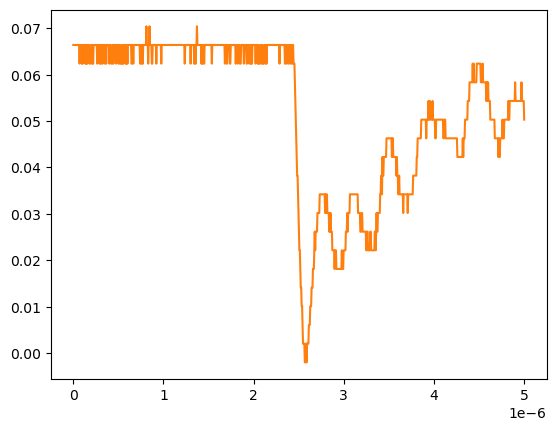

Values plotted in this chart, from the file beside it:
# KEYSIGHT TECHNOLOGIES, MSO-X 3024T, MY58262555, 07.30.2019051434
# time, 1
# 2024-09-13 12:31:45.520205
0.000000000000000000e+00, 6.636930000000000607e-02
5.005005005005005112e-09, 6.636930000000000607e-02
1.001001001001001022e-08, 6.636930000000000607e-02
1.501501501501501616e-08, 6.636930000000000607e-02
2.002002002002002045e-08, 6.636930000000000607e-02
2.502502502502502473e-08, 6.636930000000000607e-02
3.003003003003003233e-08, 6.636930000000000607e-02
3.503503503503503330e-08, 6.636930000000000607e-02
4.004004004004004090e-08, 6.636930000000000607e-02
4.504504504504504849e-08, 6.636930000000000607e-02
5.005005005005004947e-08, 6.636930000000000607e-02
5.505505505505505706e-08, 6.636930000000000607e-02
6.006006006006006466e-08, 6.636930000000000607e-02
6.506506506506506563e-08, 6.636930000000000607e-02
7.007007007007006661e-08, 6.234920000000000045e-02
7.507507507507508082e-08, 6.636930000000000607e-02
8.008008008008008180e-08, 6.636930000000000607e-02
8.508508508508508277e-08, 6.636930000000000607e-02
9.009009009009009698e-08, 6.636930000000000607e-02
9.509509509509509796e-08, 6.234920000000000045e-02
1.001001001001000989e-07, 6.636930000000000607e-02
1.051051051051051131e-07, 6.234920000000000045e-02
1.101101101101101141e-07, 6.636930000000000607e-02
1.151151151151151151e-07, 6.636930000000000607e-02
1.201201201201201293e-07, 6.636930000000000607e-02
1.251251251251251171e-07, 6.636930000000000607e-02
1.301301301301301313e-07, 6.636930000000000607e-02
1.351351351351351455e-07, 6.234920000000000045e-02
1.401401401401401332e-07, 6.636930000000000607e-02
1.451451451451451474e-07, 6.234920000000000045e-02
1.501501501501501616e-07, 6.636930000000000607e-02
1.551551551551551494e-07, 6.234920000000000045e-02
1.601601601601601636e-07, 6.636930000000000607e-02
1.651651651651651778e-07, 6.636930000000000607e-02
1.701701701701701655e-07, 6.636930000000000607e-02
1.751751751751751798e-07, 6.636930000000000607e-02
1.801801801801801940e-07, 6.234920000000000045e-02
1.851851851851851817e-07, 6.234920000000000045e-02
1.901901901901901959e-07, 6.234920000000000045e-02
1.951951951951952101e-07, 6.636930000000000607e-02
2.002002002002001979e-07, 6.636930000000000607e-02
2.052052052052052121e-07, 6.636930000000000607e-02
2.102102102102102263e-07, 6.234920000000000045e-02
2.152152152152152140e-07, 6.636930000000000607e-02
2.202202202202202282e-07, 6.234920000000000045e-02
2.252252252252252425e-07, 6.636930000000000607e-02
2.302302302302302302e-07, 6.636930000000000607e-02
2.352352352352352444e-07, 6.636930000000000607e-02
2.402402402402402586e-07, 6.636930000000000607e-02
2.452452452452452728e-07, 6.636930000000000607e-02
2.502502502502502341e-07, 6.636930000000000607e-02
2.552552552552552483e-07, 6.636930000000000607e-02
2.602602602602602625e-07, 6.636930000000000607e-02
2.652652652652652767e-07, 6.234920000000000045e-02
2.702702702702702909e-07, 6.636930000000000607e-02
2.752752752752753052e-07, 6.636930000000000607e-02
2.802802802802802664e-07, 6.636930000000000607e-02
2.852852852852852806e-07, 6.636930000000000607e-02
... 942 more rows
